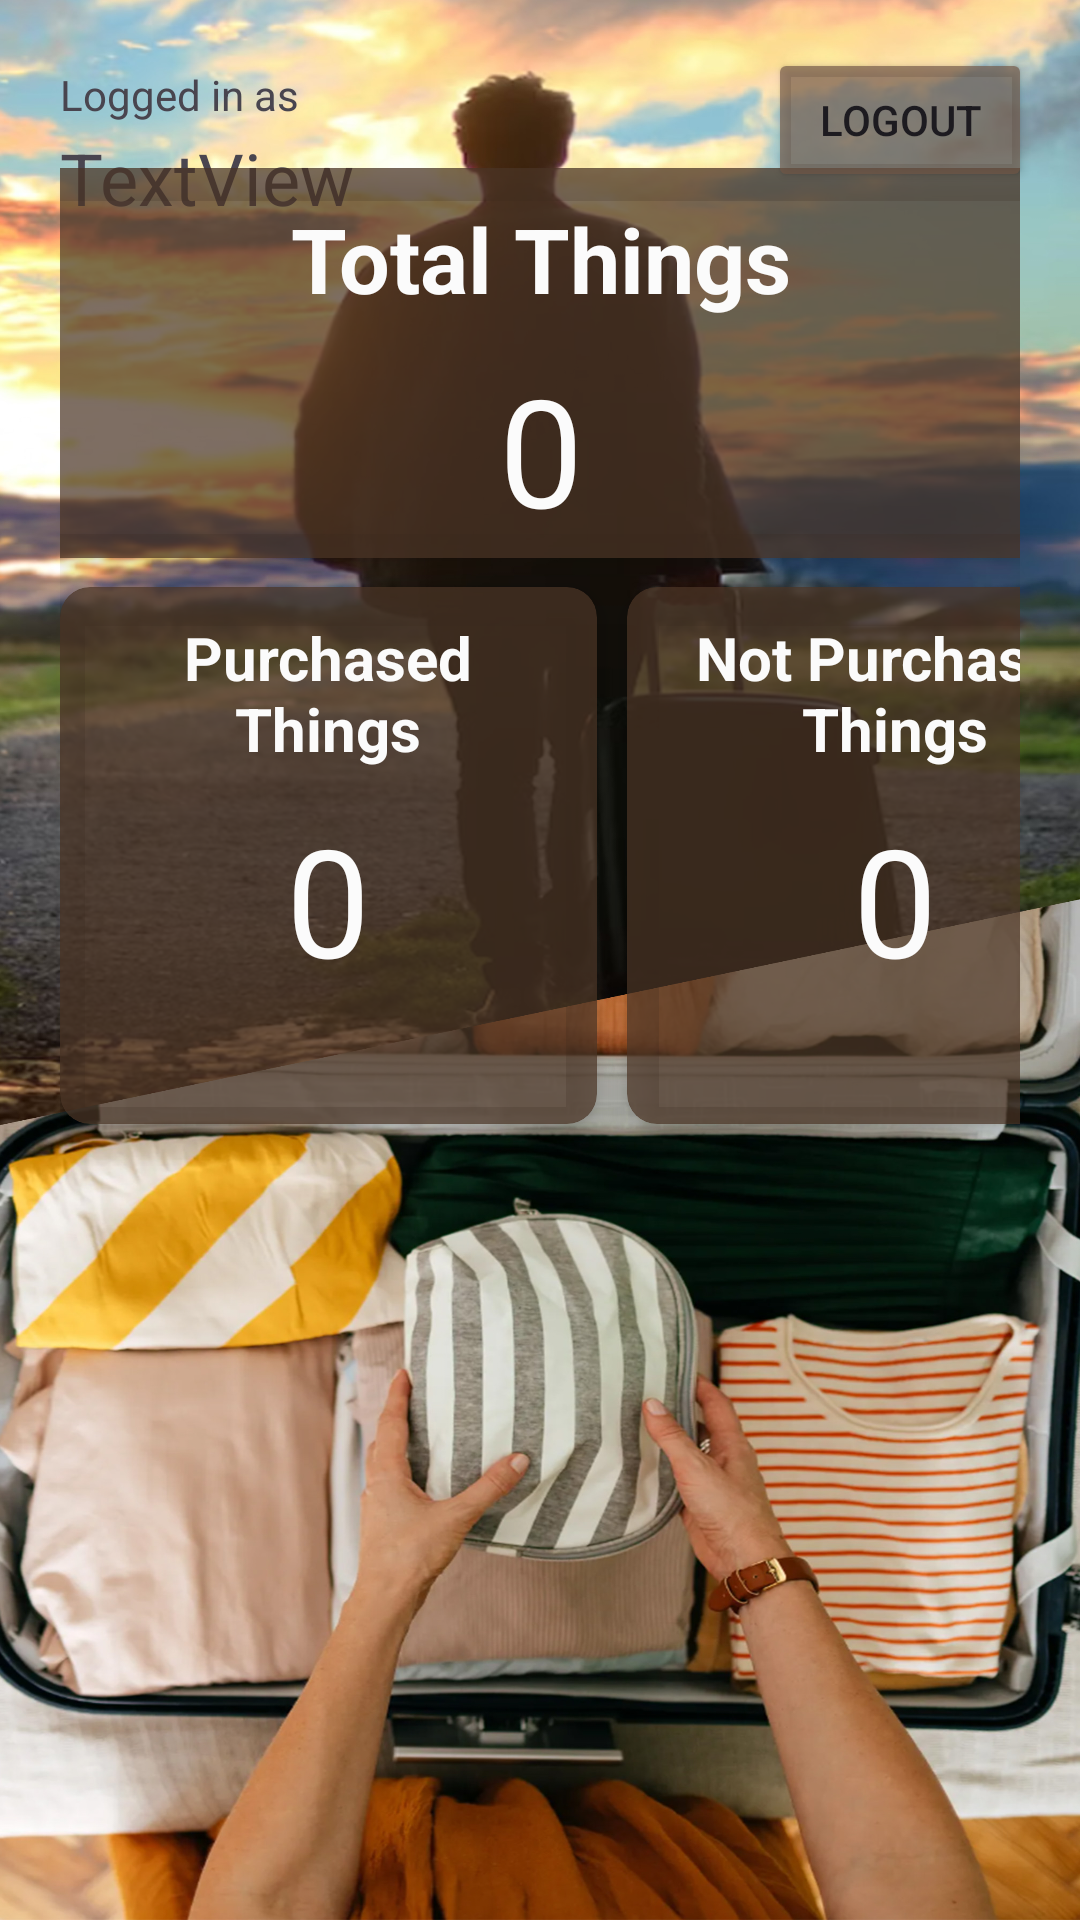

Android layout source for this screen:
<!-- AndroidManifest.xml: application theme Theme.TheSuitCase -->
<!-- res/layout/fragment_home.xml -->
<?xml version="1.0" encoding="utf-8"?>
<androidx.constraintlayout.widget.ConstraintLayout xmlns:android="http://schemas.android.com/apk/res/android"
    xmlns:app="http://schemas.android.com/apk/res-auto"
    xmlns:tools="http://schemas.android.com/tools"
    android:layout_width="match_parent"
    android:layout_height="match_parent"
    tools:context=".HomeFragment"
    android:background="@drawable/home_background">

    <TextView
        android:id="@+id/userEmail"
        android:layout_width="0dp"
        android:layout_height="50dp"
        android:layout_marginStart="20dp"
        android:layout_marginTop="2dp"
        android:layout_marginEnd="20dp"
        android:text="TextView"
        android:textSize="24sp"
        app:layout_constraintEnd_toEndOf="parent"
        app:layout_constraintHorizontal_bias="0.0"
        app:layout_constraintStart_toStartOf="parent"
        app:layout_constraintTop_toBottomOf="@+id/textView3" />

    <Button
        android:id="@+id/logoutBtn"
        android:layout_width="wrap_content"
        android:layout_height="wrap_content"
        android:layout_marginTop="16dp"
        android:layout_marginEnd="16dp"
        android:backgroundTint="#AB705545"
        android:text="logout"
        app:layout_constraintEnd_toEndOf="parent"
        app:layout_constraintTop_toTopOf="parent" />

    <TextView
        android:id="@+id/textView3"
        android:layout_width="0dp"
        android:layout_height="wrap_content"
        android:layout_marginStart="20dp"
        android:layout_marginTop="22dp"
        android:text="Logged in as"
        app:layout_constraintEnd_toStartOf="@+id/logoutBtn"
        app:layout_constraintHorizontal_bias="1.0"
        app:layout_constraintStart_toStartOf="parent"
        app:layout_constraintTop_toTopOf="parent" />

    <androidx.constraintlayout.widget.ConstraintLayout
        android:id="@+id/dashBoardView"
        android:layout_width="match_parent"
        android:layout_height="605dp"
        android:layout_marginTop="84dp"
        android:layout_marginRight="20dp"
        android:layout_marginLeft="20dp"
        android:layout_marginBottom="100dp"
        app:layout_constraintBottom_toBottomOf="parent"
        app:layout_constraintEnd_toEndOf="parent"
        app:layout_constraintStart_toStartOf="parent"
        app:layout_constraintTop_toBottomOf="@+id/userEmail">

        <androidx.cardview.widget.CardView
            android:id="@+id/totalCardView"
            android:layout_width="368dp"
            android:layout_height="130dp"
            android:layout_marginTop="10dp"
            android:backgroundTint="#B74C3626"
            app:cardCornerRadius="10dp"

            app:cardElevation="6dp"
            app:layout_constraintEnd_toEndOf="parent"
            app:layout_constraintStart_toStartOf="parent"
            app:layout_constraintTop_toBottomOf="@+id/userEmail">

            <RelativeLayout
                android:layout_width="match_parent"
                android:layout_height="match_parent"
                android:layout_margin="10dp"
                android:gravity="center"
                android:backgroundTint="#00FFFFFF">

                <TextView
                    android:id="@+id/totalThingsTitleTextView"
                    android:layout_width="match_parent"
                    android:layout_height="wrap_content"
                    android:text="Total Things"
                    android:textAlignment="center"
                    android:textColor="#FBFBFB"
                    android:textSize="30sp"
                    android:textStyle="bold" />

                <TextView
                    android:id="@+id/totalThingsCountTextView"
                    android:layout_width="match_parent"
                    android:layout_height="wrap_content"
                    android:textAlignment="center"
                    android:layout_below="@id/totalThingsTitleTextView"
                    android:layout_marginTop="10dp"
                    android:text="0"
                    android:textColor="#FBFBFB"
                    android:textSize="50sp" />
            </RelativeLayout>
            
        </androidx.cardview.widget.CardView>

        
        <androidx.cardview.widget.CardView
            android:id="@+id/purchasedCardView"
            android:layout_width="179dp"
            android:layout_height="179dp"
            android:layout_marginTop="10dp"
            android:layout_marginBottom="287dp"
            android:backgroundTint="#B74C3626"
            app:cardCornerRadius="10dp"
            app:cardElevation="6dp"
            app:layout_constraintBottom_toBottomOf="parent"
            app:layout_constraintStart_toStartOf="parent"
            app:layout_constraintTop_toBottomOf="@+id/totalCardView">

            <RelativeLayout
                android:layout_width="match_parent"
                android:layout_height="match_parent"
                android:layout_margin="10dp"
                android:backgroundTint="#00FFFFFF">

                <TextView
                    android:id="@+id/purchasedThingsTitleTextView"
                    android:layout_width="wrap_content"
                    android:layout_height="wrap_content"
                    android:text="Purchased Things"
                    android:textAlignment="center"
                    android:textColor="#FBFBFB"
                    android:textSize="20sp"
                    android:textStyle="bold" />

                <TextView
                    android:id="@+id/purchasedThingsCountTextView"
                    android:layout_width="match_parent"
                    android:layout_height="wrap_content"
                    android:layout_below="@id/purchasedThingsTitleTextView"
                    android:layout_marginTop="10dp"
                    android:text="0"
                    android:textAlignment="center"
                    android:textColor="#FBFBFB"
                    android:textSize="50sp" />
            </RelativeLayout>
            
        </androidx.cardview.widget.CardView>

        
        <androidx.cardview.widget.CardView
            android:id="@+id/notPurchasedCardView"
            android:layout_width="179dp"
            android:layout_height="179dp"
            android:layout_marginStart="10dp"
            android:layout_marginTop="10dp"
            android:layout_marginBottom="287dp"
            android:backgroundTint="#B74C3626"
            app:cardCornerRadius="10dp"
            app:cardElevation="6dp"
            app:layout_constraintBottom_toBottomOf="parent"
            app:layout_constraintEnd_toEndOf="parent"
            app:layout_constraintHorizontal_bias="0.0"
            app:layout_constraintStart_toEndOf="@+id/purchasedCardView"
            app:layout_constraintTop_toBottomOf="@+id/totalCardView">

            <RelativeLayout
                android:layout_width="match_parent"
                android:layout_height="match_parent"
                android:layout_margin="10dp"
                android:backgroundTint="#00FFFFFF">

                <TextView
                    android:id="@+id/notPurchasedThingsTitleTextView"
                    android:layout_width="wrap_content"
                    android:layout_height="wrap_content"
                    android:text="Not Purchased Things"
                    android:textAlignment="center"
                    android:textColor="#FBFBFB"
                    android:textSize="20sp"
                    android:textStyle="bold" />

                <TextView
                    android:id="@+id/notPurchasedThingsCountTextView"
                    android:layout_width="match_parent"
                    android:layout_height="wrap_content"
                    android:layout_below="@id/notPurchasedThingsTitleTextView"
                    android:layout_marginTop="10dp"
                    android:text="0"
                    android:textAlignment="center"
                    android:textColor="#FBFBFB"
                    android:textSize="50sp" />
            </RelativeLayout>
            
        </androidx.cardview.widget.CardView>
    </androidx.constraintlayout.widget.ConstraintLayout>
</androidx.constraintlayout.widget.ConstraintLayout>
<!-- resources referenced by this layout -->
<resources>
  <!-- drawable home_background: jpg bitmap (drawable, 967370 bytes) -->
  <style name="Theme.TheSuitCase" parent="Base.Theme.TheSuitCase" />
  <style name="Base.Theme.TheSuitCase" parent="Theme.Material3.Light.NoActionBar">
          <item name="colorPrimary">#40342D</item>
          <item name="colorOnPrimary">@color/md_theme_light_onPrimary</item>
          <item name="colorPrimaryContainer">@color/md_theme_light_primaryContainer</item>
          <item name="colorOnPrimaryContainer">@color/md_theme_light_onPrimaryContainer</item>
          <item name="colorSecondary">#DCED8E0C</item>
          <item name="colorOnSecondary">@color/md_theme_light_onSecondary</item>
          <item name="colorSecondaryContainer">@color/md_theme_light_secondaryContainer</item>
          <item name="colorOnSecondaryContainer">@color/md_theme_light_onSecondaryContainer</item>
          <item name="colorTertiary">@color/md_theme_light_tertiary</item>
          <item name="colorOnTertiary">@color/md_theme_light_onTertiary</item>
          <item name="colorTertiaryContainer">@color/md_theme_light_tertiaryContainer</item>
          <item name="colorOnTertiaryContainer">@color/md_theme_light_onTertiaryContainer</item>
          <item name="colorError">@color/md_theme_light_error</item>
          <item name="colorErrorContainer">@color/md_theme_light_errorContainer</item>
          <item name="colorOnError">@color/md_theme_light_onError</item>
          <item name="colorOnErrorContainer">@color/md_theme_light_onErrorContainer</item>
          <item name="android:colorBackground">@color/md_theme_light_background</item>
          <item name="colorOnBackground">@color/md_theme_light_onBackground</item>
          <item name="colorSurface">@color/md_theme_light_surface</item>
          <item name="colorOnSurface">@color/md_theme_light_onSurface</item>
          <item name="colorSurfaceVariant">@color/md_theme_light_surfaceVariant</item>
          <item name="colorOnSurfaceVariant">@color/md_theme_light_onSurfaceVariant</item>
          <item name="colorOutline">@color/md_theme_light_outline</item>
          <item name="colorOnSurfaceInverse">@color/md_theme_light_inverseOnSurface</item>
          <item name="colorSurfaceInverse">@color/md_theme_light_inverseSurface</item>
          <item name="colorPrimaryInverse">@color/md_theme_light_inversePrimary</item>
      </style>
  <color name="md_theme_light_onPrimary">#FFFFFF</color>
  <color name="md_theme_light_primaryContainer">#FFD9E5</color>
  <color name="md_theme_light_onPrimaryContainer">#3D0023</color>
  <color name="md_theme_light_onSecondary">#FFFFFF</color>
  <color name="md_theme_light_secondaryContainer">#FFDCBE</color>
  <color name="md_theme_light_onSecondaryContainer">#2D1600</color>
  <color name="md_theme_light_tertiary">#7E5538</color>
  <color name="md_theme_light_onTertiary">#FFFFFF</color>
  <color name="md_theme_light_tertiaryContainer">#FFDCC5</color>
  <color name="md_theme_light_onTertiaryContainer">#301400</color>
  <color name="md_theme_light_error">#BA1A1A</color>
  <color name="md_theme_light_errorContainer">#FFDAD6</color>
  <color name="md_theme_light_onError">#FFFFFF</color>
  <color name="md_theme_light_onErrorContainer">#410002</color>
  <color name="md_theme_light_background">#FFFBFF</color>
  <color name="md_theme_light_onBackground">#201A1C</color>
  <color name="md_theme_light_surface">#FFFBFF</color>
  <color name="md_theme_light_onSurface">#201A1C</color>
  <color name="md_theme_light_surfaceVariant">#F1DEE3</color>
  <color name="md_theme_light_onSurfaceVariant">#504348</color>
  <color name="md_theme_light_outline">#837378</color>
  <color name="md_theme_light_inverseOnSurface">#FAEEF0</color>
  <color name="md_theme_light_inverseSurface">#352F31</color>
  <color name="md_theme_light_inversePrimary">#FFB0CF</color>
</resources>
